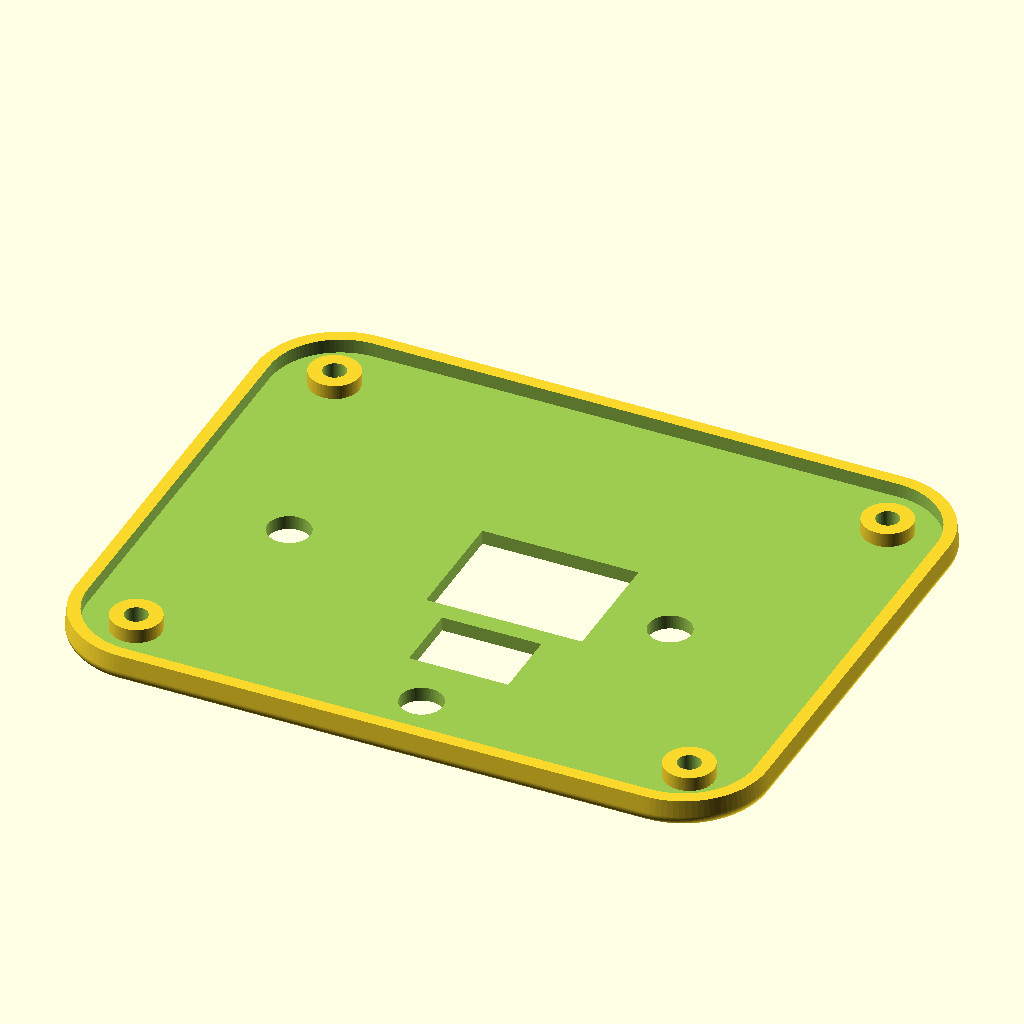
Cell 1: the model at its default parameters.
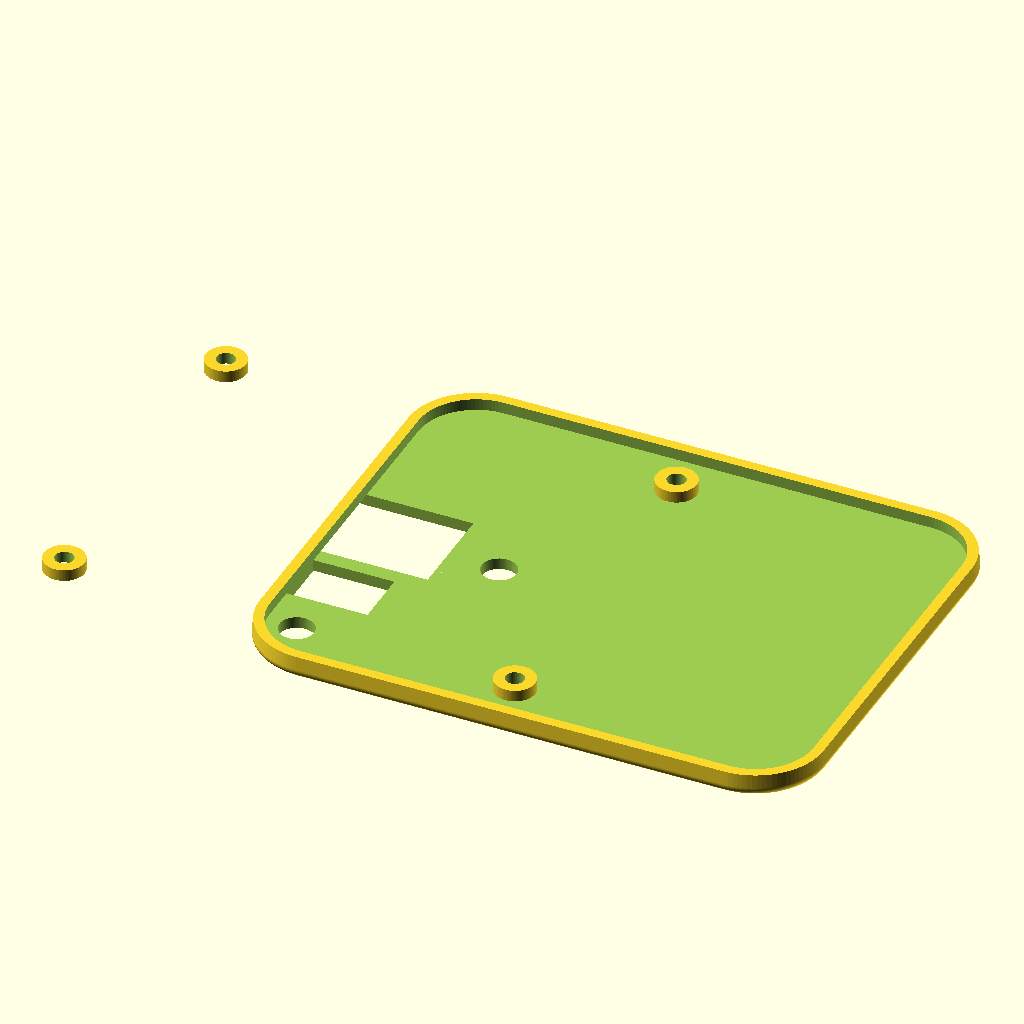
Cell 2: pcb_x = 170 (everything else at default).
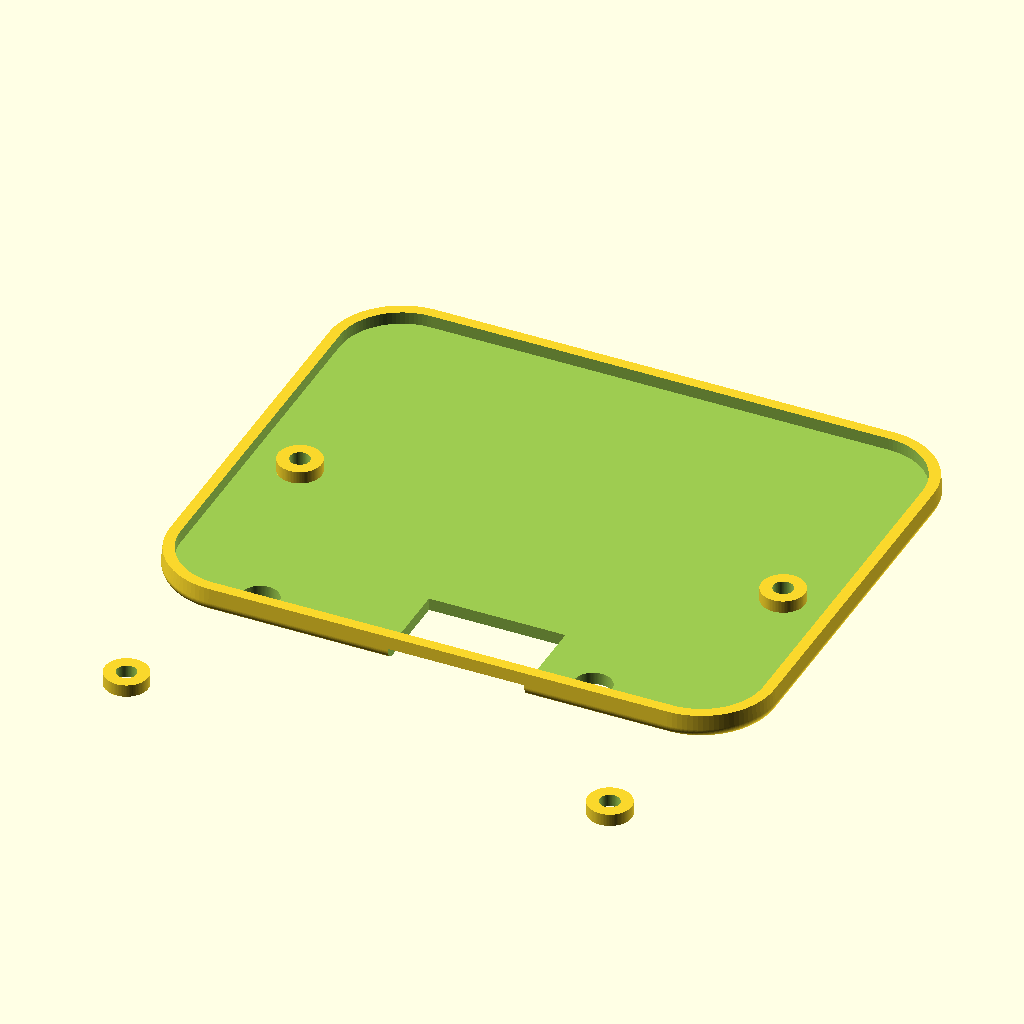
Cell 3: the same model with pcb_y = 134.
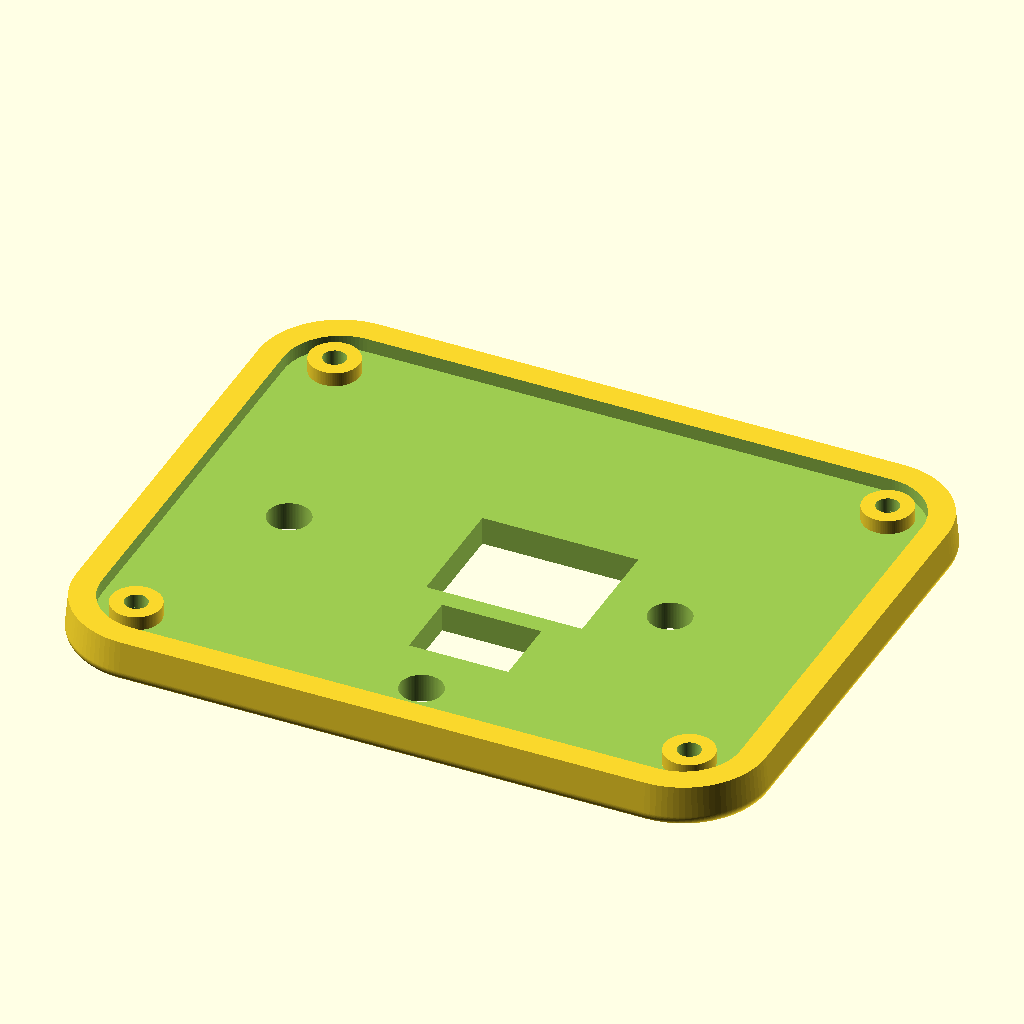
Cell 4: grosor_pared = 4 (everything else at default).
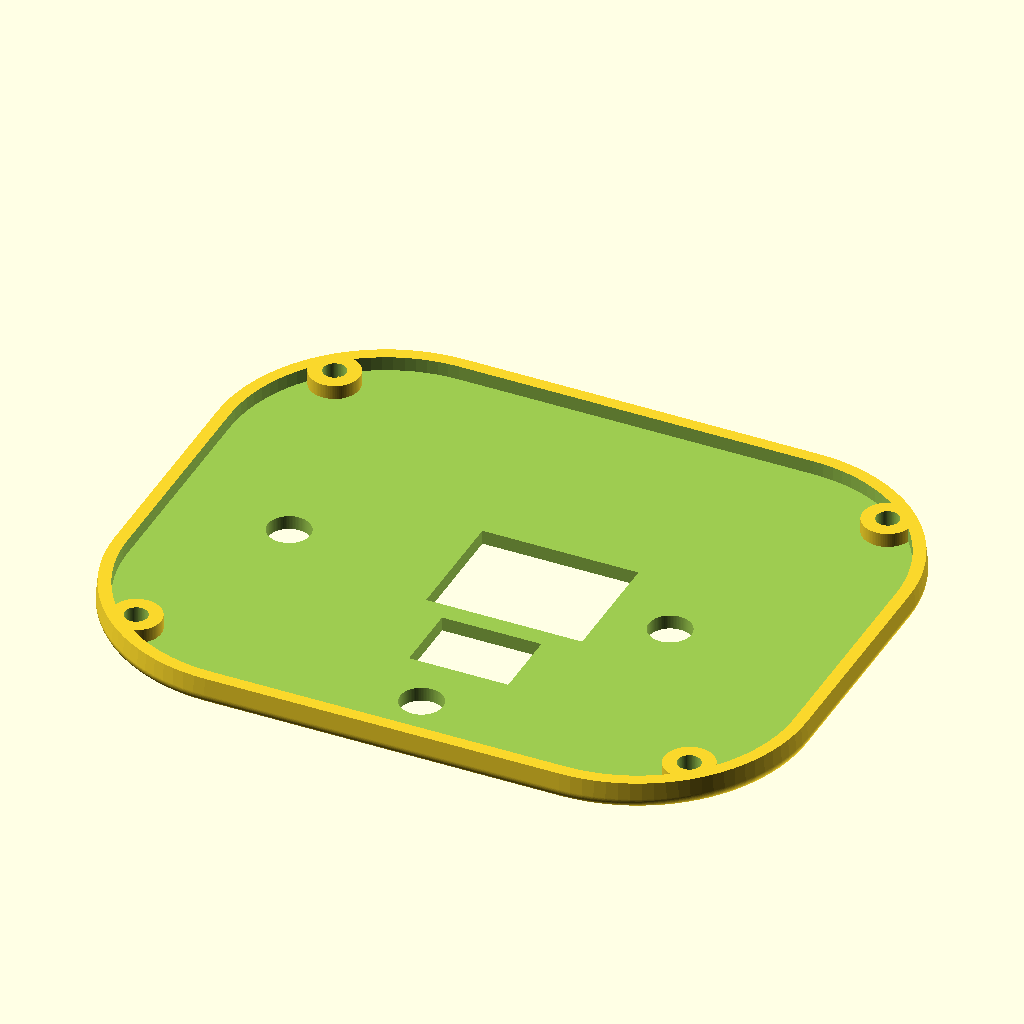
Cell 5 — r_vert set to 24, the other parameters unchanged.
The same orthographic view direction (rotation 55°, 0°, 25°; colour scheme Cornfield) for every cell, with the view re-fitted per cell, so scale and position can differ between cells.
The OpenSCAD source (mechanical/supaclock_v2_bottom_case.scad):
// =============================================================================
// SupaClock V2 - Bottom Case (FUNCIONAL, imprimible)
// Aplica mejoras esteticas al envelope exterior de V1:
//   (1) Esquinas verticales redondeadas r=12mm
//   (2) Chamfer inferior de 1.5mm
//   (5) Taper de 2mm full case (top mas angosto que bottom)
//
// El bottom case NO lleva lugs (estan en el top case).
// El bottom case NO lleva chamfer en el seam (Z=altura_total) para que mate
// con el top case en una superficie plana horizontal.
//
// PCB-local coordinates UNCHANGED desde V1. Solo cambia pcb_off porque la
// caja exterior es mas grande para acomodar las esquinas redondeadas.
// =============================================================================

$fn = 96;
eps = 0.01;

// ---------------------------- DIMENSIONES BASE -------------------------------
pcb_x          = 85.0;
pcb_y          = 67.0;
grosor_pared   = 2.0;

// (1)(2)(5) Estilizacion del envelope exterior
r_vert         = 12.0;    // radio esquinas verticales
r_chamfer      = 1.5;     // chamfer inferior
taper          = 2.0;     // inset top vs bottom (radius shrinks taper mm)

// Exterior: agrandado vs V1 para que la cavidad redondeada acomode la PCB
// con ~0.7mm de margen en las esquinas y >= 2mm de pared en todos los puntos.
outer_x        = 98.0;
outer_y        = 79.0;
pcb_off_x      = (outer_x - pcb_x) / 2;   // = 6.5
pcb_off_y      = (outer_y - pcb_y) / 2;   // = 6.0

// Alturas
H_total        = 25.0;            // altura total del case ensamblado
altura_base    = 2.0;             // altura interior del bottom (= V1)
altura_total   = altura_base + grosor_pared;   // = 4

// Standoffs (el tornillo M3 entra desde la cara exterior del piso, atraviesa
// piso + standoff + PCB y rosca self-tap en el pilar del top case).
standoff_od    = 7.0;   // Aumentado de 5.5 a 7.0 para mayor robustez
standoff_id    = 3.2;   // clearance M3 (no self-tap aqui)
mh_clearance_d = 3.2;   // through-hole en el piso bajo cada standoff

// Sensor cutouts (iguales a V1)
// Orientacion HORIZONTAL: ventana 22(X) x 17(Y), lado largo a lo largo de X.
cutout_max30102_x  = 22.0;
cutout_max30102_y  = 17.0;
cutout_max30205_x  = 14.0;
cutout_max30205_y  = 10.0;
cutout_electrode_d = 6.0;

// ---------------------- COORDENADAS PCB-LOCAL (sin cambios) ------------------
mh_positions = [
    [ 3.5, 63.5],
    [81.5, 63.5],
    [ 3.5,  3.5],
    [81.5,  3.5]
];

pos_max30102 = [45.5, 33.195];
pos_max30205 = [45.0, 17.0];

electrode_positions = [
    [12.0, 31.5],    // J12 (functional RA segun el usuario)
    [65.5, 32.0],
    [43.5,  4.0]
];

// =============================================================================
// ENVELOPE
// =============================================================================

// Envelope COMPLETO del case (Z=0 a Z=H_total). Este modulo se reutiliza en
// el top case sin cambios para que ambas mitades empalmen perfectamente.
module v2_full_outer_envelope() {
    minkowski() {
        hull() {
            for (x = [r_vert, outer_x - r_vert],
                 y = [r_vert, outer_y - r_vert])
                translate([x, y, r_chamfer])
                    cylinder(h  = H_total - 2 * r_chamfer,
                             r1 = r_vert - r_chamfer,
                             r2 = r_vert - r_chamfer - taper);
        }
        sphere(r = r_chamfer);
    }
}

// Slice del envelope para el bottom case (Z=0 a Z=altura_total)
module v2_bottom_outer() {
    intersection() {
        v2_full_outer_envelope();
        translate([-eps, -eps, 0])
            cube([outer_x + 2 * eps, outer_y + 2 * eps, altura_total]);
    }
}

// Cavidad interior: offset hacia adentro por grosor_pared en todas las
// direcciones (pared uniforme). Abierta por arriba.
module v2_bottom_cavity() {
    translate([0, 0, grosor_pared])
        hull() {
            for (x = [r_vert, outer_x - r_vert],
                 y = [r_vert, outer_y - r_vert])
                translate([x, y, 0])
                    cylinder(h  = altura_total,    // exceeds bottom height -> open top
                             r1 = r_vert - grosor_pared,
                             r2 = r_vert - grosor_pared);  // sin taper en bottom (4mm es despreciable)
        }
}

// =============================================================================
// FEATURES
// =============================================================================

module standoff(pos) {
    translate([pos[0] + pcb_off_x, pos[1] + pcb_off_y, grosor_pared])
        difference() {
            cylinder(h = altura_base, d = standoff_od);
            translate([0, 0, -eps])
                cylinder(h = altura_base + 2 * eps, d = standoff_id);
        }
}

module sensor_cutout(pos, size_x, size_y) {
    translate([pos[0] + pcb_off_x - size_x / 2,
               pos[1] + pcb_off_y - size_y / 2,
               -eps])
        cube([size_x, size_y, grosor_pared + 2 * eps]);
}

module electrode_hole(pos) {
    translate([pos[0] + pcb_off_x, pos[1] + pcb_off_y, -eps])
        cylinder(h = grosor_pared + 2 * eps, d = cutout_electrode_d);
}

module mounting_through_hole(pos) {
    // Through-hole M3 clearance en el piso bajo cada standoff (tornillo
    // entra desde abajo y rosca en el pilar del top case).
    translate([pos[0] + pcb_off_x, pos[1] + pcb_off_y, -eps])
        cylinder(h = grosor_pared + 2 * eps, d = mh_clearance_d);
}

// =============================================================================
// CONSTRUCCION
// =============================================================================

difference() {
    v2_bottom_outer();
    v2_bottom_cavity();
    sensor_cutout(pos_max30102, cutout_max30102_x, cutout_max30102_y);
    sensor_cutout(pos_max30205, cutout_max30205_x, cutout_max30205_y);
    for (e = electrode_positions) electrode_hole(e);
    for (p = mh_positions) mounting_through_hole(p);
}

for (p = mh_positions) standoff(p);
Parameter table extracted from the source (name, type, default, range or options):
eps: number, default 0.01
pcb_x: number, default 85
pcb_y: number, default 67
grosor_pared: number, default 2
r_vert: number, default 12
r_chamfer: number, default 1.5
taper: number, default 2
outer_x: number, default 98
outer_y: number, default 79
H_total: number, default 25
altura_base: number, default 2
standoff_od: number, default 7
standoff_id: number, default 3.2
mh_clearance_d: number, default 3.2
cutout_max30102_x: number, default 22
cutout_max30102_y: number, default 17
cutout_max30205_x: number, default 14
cutout_max30205_y: number, default 10
cutout_electrode_d: number, default 6
pos_max30102: vector, default [45.5, 33.195]
pos_max30205: vector, default [45, 17]
